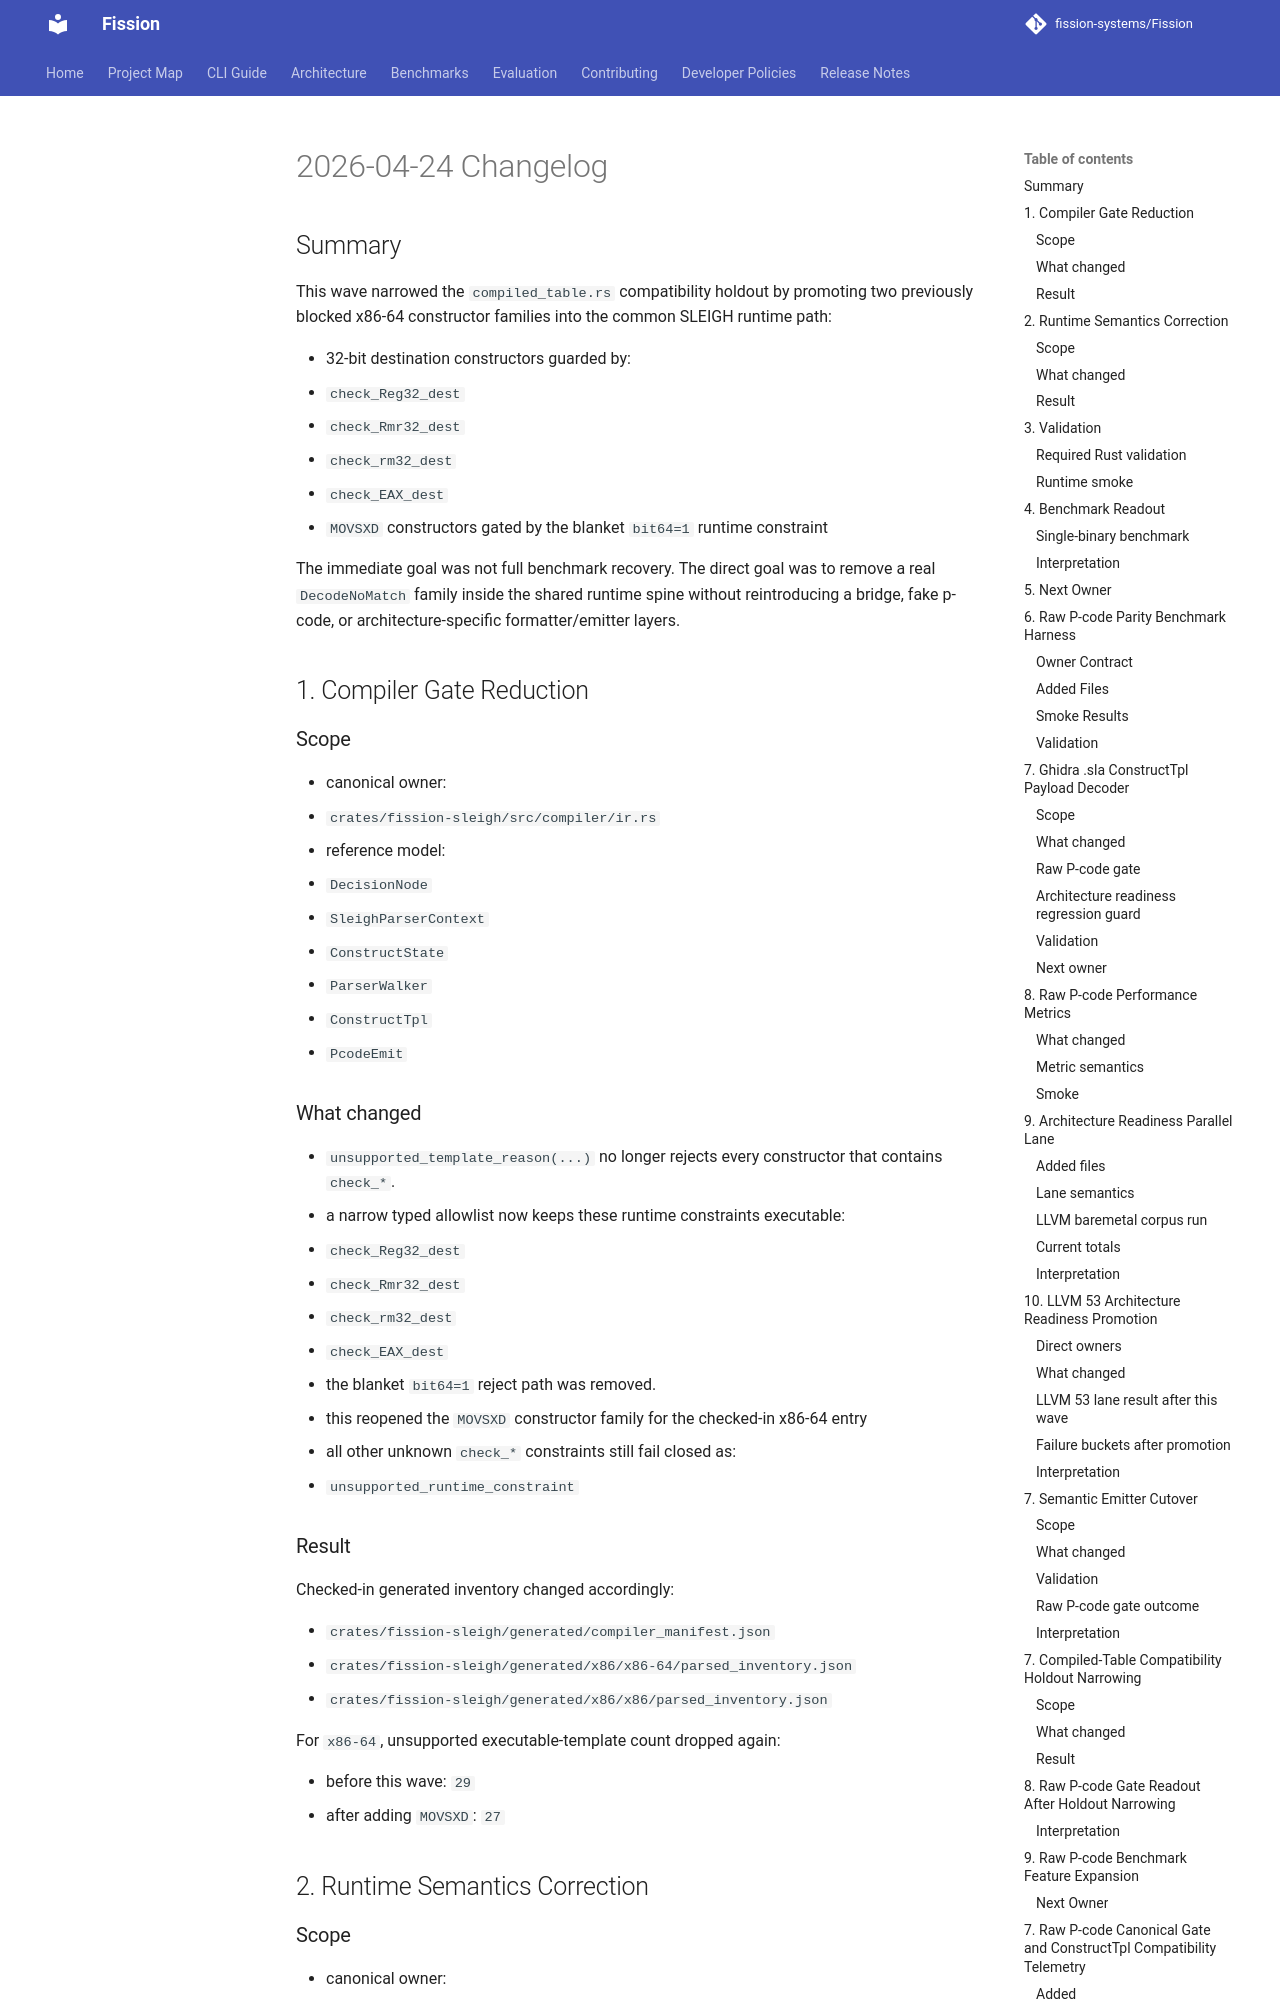

repository: fission-systems/Fission · page: changelog/Legacy/20260424_Changelog/index.html · generator: mkdocs

# 2026-04-24 Changelog

## Summary

This wave narrowed the `compiled_table.rs` compatibility holdout by promoting two
previously blocked x86-64 constructor families into the common SLEIGH runtime path:

- 32-bit destination constructors guarded by:
  - `check_Reg32_dest`
  - `check_Rmr32_dest`
  - `check_rm32_dest`
  - `check_EAX_dest`
- `MOVSXD` constructors gated by the blanket `bit64=1` runtime constraint

The immediate goal was not full benchmark recovery. The direct goal was to remove a
real `DecodeNoMatch` family inside the shared runtime spine without reintroducing a
bridge, fake p-code, or architecture-specific formatter/emitter layers.

## 1. Compiler Gate Reduction

### Scope

- canonical owner:
  - `crates/fission-sleigh/src/compiler/ir.rs`
- reference model:
  - `DecisionNode`
  - `SleighParserContext`
  - `ConstructState`
  - `ParserWalker`
  - `ConstructTpl`
  - `PcodeEmit`

### What changed

- `unsupported_template_reason(...)` no longer rejects every constructor that contains
  `check_*`.
- a narrow typed allowlist now keeps these runtime constraints executable:
  - `check_Reg32_dest`
  - `check_Rmr32_dest`
  - `check_rm32_dest`
  - `check_EAX_dest`
- the blanket `bit64=1` reject path was removed.
  - this reopened the `MOVSXD` constructor family for the checked-in x86-64 entry
- all other unknown `check_*` constraints still fail closed as:
  - `unsupported_runtime_constraint`

### Result

Checked-in generated inventory changed accordingly:

- `crates/fission-sleigh/generated/compiler_manifest.json`
- `crates/fission-sleigh/generated/x86/x86-64/parsed_inventory.json`
- `crates/fission-sleigh/generated/x86/x86/parsed_inventory.json`

For `x86-64`, unsupported executable-template count dropped again:

- before this wave: `29`
- after adding `MOVSXD`: `27`

## 2. Runtime Semantics Correction

### Scope

- canonical owner:
  - `crates/fission-sleigh/src/runtime/spine/compiled_table.rs`
